12-way image classification set "data" from GitHub (memoverflow/msopenhack); label vocabulary: axes, boots, carabiners, crampons, gloves, hardshell jackets, harnesses, helmets, insulated jackets, pulleys, rope, tents.

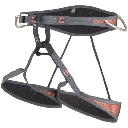
Label: harnesses

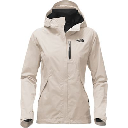
Label: hardshell jackets

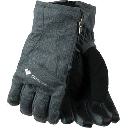
Label: gloves

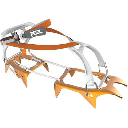
Label: crampons

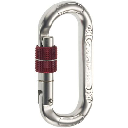
Label: carabiners

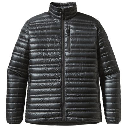
Label: insulated jackets
